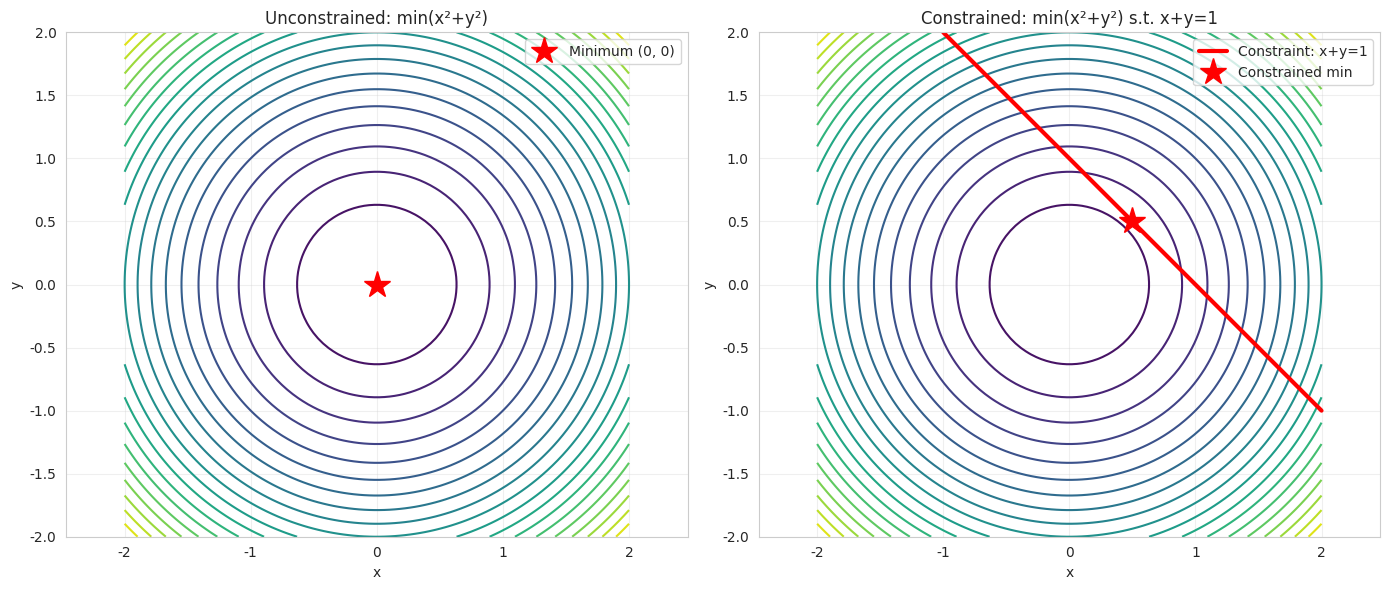
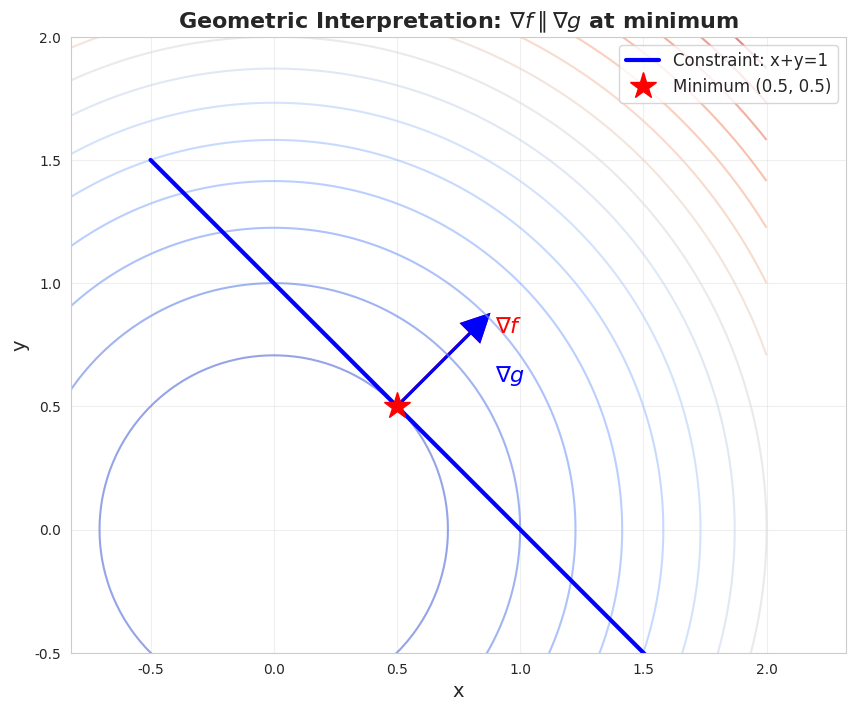
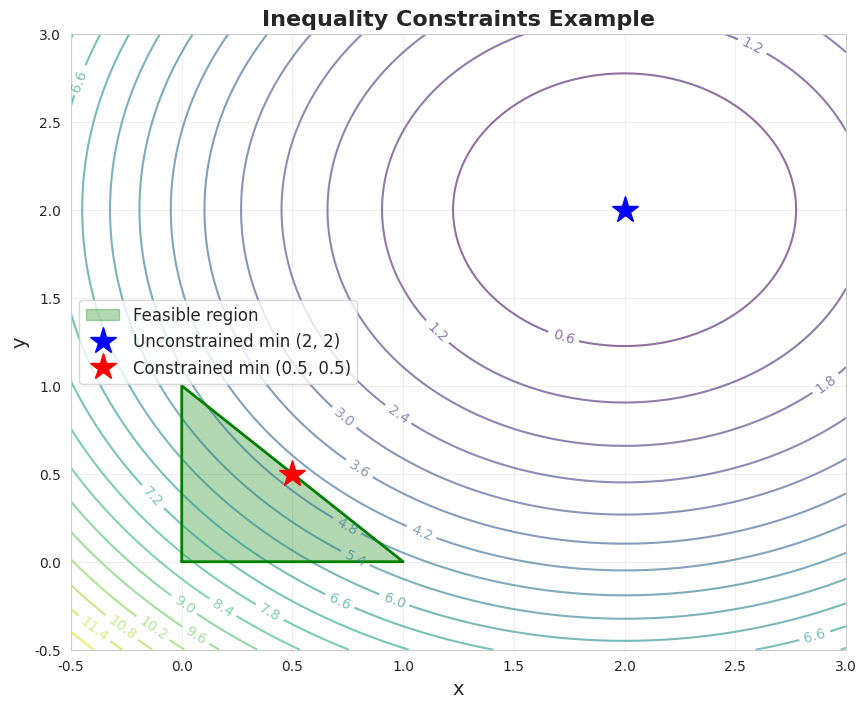

These charts were generated, in order, by the following Python code:
import numpy as np
import matplotlib.pyplot as plt
from mpl_toolkits.mplot3d import Axes3D
from scipy.optimize import minimize
import seaborn as sns

sns.set_style('whitegrid')
np.random.seed(42)

# 시각화: Constrained vs Unconstrained

# 목적 함수: f(x, y) = x^2 + y^2
x = np.linspace(-2, 2, 100)
y = np.linspace(-2, 2, 100)
X, Y = np.meshgrid(x, y)
Z = X**2 + Y**2

fig, axes = plt.subplots(1, 2, figsize=(14, 6))

# Unconstrained
ax = axes[0]
contour = ax.contour(X, Y, Z, levels=20, cmap='viridis')
ax.plot(0, 0, 'r*', markersize=20, label='Minimum (0, 0)')
ax.set_xlabel('x')
ax.set_ylabel('y')
ax.set_title('Unconstrained: min(x²+y²)')
ax.legend()
ax.grid(alpha=0.3)
ax.axis('equal')

# Constrained: x + y = 1
ax = axes[1]
contour = ax.contour(X, Y, Z, levels=20, cmap='viridis')
# Constraint line
x_line = np.linspace(-1, 2, 100)
y_line = 1 - x_line
ax.plot(x_line, y_line, 'r-', linewidth=3, label='Constraint: x+y=1')
# Constrained minimum: (0.5, 0.5)
ax.plot(0.5, 0.5, 'r*', markersize=20, label='Constrained min')
ax.set_xlabel('x')
ax.set_ylabel('y')
ax.set_title('Constrained: min(x²+y²) s.t. x+y=1')
ax.legend()
ax.grid(alpha=0.3)
ax.axis('equal')
ax.set_xlim(-2, 2)
ax.set_ylim(-2, 2)

plt.tight_layout()
plt.show()

print("Unconstrained minimum: (0, 0), f = 0")
print("Constrained minimum: (0.5, 0.5), f = 0.5")
print("\n→ Constraint가 있으면 minimum이 달라진다!")

# 기하학적 해석 시각화

# f(x, y) = x^2 + y^2, g(x, y) = x + y - 1 = 0

x_opt, y_opt = 0.5, 0.5  # Constrained minimum

# Gradients
grad_f = np.array([2*x_opt, 2*y_opt])  # ∇f = (2x, 2y)
grad_g = np.array([1, 1])  # ∇g = (1, 1)

plt.figure(figsize=(10, 8))

# Contours
x = np.linspace(-1, 2, 100)
y = np.linspace(-1, 2, 100)
X, Y = np.meshgrid(x, y)
Z = X**2 + Y**2
plt.contour(X, Y, Z, levels=15, cmap='coolwarm', alpha=0.6)

# Constraint
x_line = np.linspace(-0.5, 2, 100)
y_line = 1 - x_line
plt.plot(x_line, y_line, 'b-', linewidth=3, label='Constraint: x+y=1')

# Minimum point
plt.plot(x_opt, y_opt, 'r*', markersize=20, label=f'Minimum ({x_opt}, {y_opt})')

# Gradients
scale = 0.3
plt.arrow(x_opt, y_opt, scale*grad_f[0], scale*grad_f[1], 
         head_width=0.1, head_length=0.1, fc='red', ec='red', linewidth=2)
plt.text(x_opt + scale*grad_f[0] + 0.1, y_opt + scale*grad_f[1], 
        r'$\nabla f$', fontsize=16, color='red', fontweight='bold')

plt.arrow(x_opt, y_opt, scale*grad_g[0], scale*grad_g[1], 
         head_width=0.1, head_length=0.1, fc='blue', ec='blue', linewidth=2)
plt.text(x_opt + scale*grad_g[0] + 0.1, y_opt + scale*grad_g[1] - 0.2, 
        r'$\nabla g$', fontsize=16, color='blue', fontweight='bold')

plt.xlabel('x', fontsize=14)
plt.ylabel('y', fontsize=14)
plt.title(r'Geometric Interpretation: $\nabla f \parallel \nabla g$ at minimum', 
         fontsize=16, fontweight='bold')
plt.legend(fontsize=12)
plt.grid(alpha=0.3)
plt.axis('equal')
plt.xlim(-0.5, 2)
plt.ylim(-0.5, 2)
plt.show()

print("=== 최적점에서 ===")
print(f"∇f = {grad_f}")
print(f"∇g = {grad_g}")
print(f"\n∇f / ∇g = {grad_f / grad_g}")
print("→ 비율이 같음 = 평행!")
print(f"\nλ = -{grad_f[0] / grad_g[0]:.2f}")

# 예제 1 검증

# Scipy로 풀기
from scipy.optimize import minimize

# 목적 함수
def objective(vars):
    x, y = vars
    return x**2 + y**2

# Constraint
def constraint(vars):
    x, y = vars
    return x + y - 1

# 제약 조건 정의
cons = {'type': 'eq', 'fun': constraint}

# 초기값
x0 = [0, 0]

# 최적화
result = minimize(objective, x0, method='SLSQP', constraints=cons)

print("=== Scipy 결과 ===")
print(f"Optimal x, y: {result.x}")
print(f"Optimal f: {result.fun:.4f}")
print(f"\n해석적 풀이: (0.5, 0.5), f = 0.5")
print(f"일치 여부: {np.allclose(result.x, [0.5, 0.5])}")

# 예제 2 검증

def objective2(vars):
    x, y, z = vars
    return x**2 + 2*y**2 + 3*z**2

def constraint2(vars):
    x, y, z = vars
    return x + y + z - 1

cons2 = {'type': 'eq', 'fun': constraint2}
x0_2 = [0, 0, 0]

result2 = minimize(objective2, x0_2, method='SLSQP', constraints=cons2)

print("=== 예제 2 검증 ===")
print(f"Scipy 결과: {result2.x}")
print(f"해석 solution: [{6/11:.4f}, {3/11:.4f}, {2/11:.4f}]")
print(f"\nOptimal f (Scipy): {result2.fun:.4f}")

# 직접 계산
x_star = 6/11
y_star = 3/11
z_star = 2/11
f_star = x_star**2 + 2*y_star**2 + 3*z_star**2
print(f"Optimal f (해석): {f_star:.4f}")

# 제약 확인
print(f"\nConstraint check: x+y+z = {x_star + y_star + z_star:.4f}")

# 예제 3 시각화

fig, ax = plt.subplots(figsize=(10, 8))

# Contours of f(x, y) = (x-2)^2 + (y-2)^2
x = np.linspace(-0.5, 3, 200)
y = np.linspace(-0.5, 3, 200)
X, Y = np.meshgrid(x, y)
Z = (X - 2)**2 + (Y - 2)**2
contour = ax.contour(X, Y, Z, levels=20, cmap='viridis', alpha=0.6)
ax.clabel(contour, inline=True, fontsize=10)

# Feasible region
# x >= 0, y >= 0, x + y <= 1
vertices = np.array([[0, 0], [1, 0], [0, 1], [0, 0]])
ax.fill(vertices[:, 0], vertices[:, 1], alpha=0.3, color='green', label='Feasible region')
ax.plot(vertices[:, 0], vertices[:, 1], 'g-', linewidth=2)

# Unconstrained minimum
ax.plot(2, 2, 'b*', markersize=20, label='Unconstrained min (2, 2)')

# Constrained minimum (예상: (0.5, 0.5))
ax.plot(0.5, 0.5, 'r*', markersize=20, label='Constrained min (0.5, 0.5)')

ax.set_xlabel('x', fontsize=14)
ax.set_ylabel('y', fontsize=14)
ax.set_title('Inequality Constraints Example', fontsize=16, fontweight='bold')
ax.legend(fontsize=12)
ax.grid(alpha=0.3)
ax.set_xlim(-0.5, 3)
ax.set_ylim(-0.5, 3)
plt.show()

# 예제 3 풀이

def objective3(vars):
    x, y = vars
    return (x - 2)**2 + (y - 2)**2

# Inequality constraints: g(x) <= 0
constraints3 = [
    {'type': 'ineq', 'fun': lambda vars: 1 - vars[0] - vars[1]},  # x + y <= 1
    {'type': 'ineq', 'fun': lambda vars: vars[0]},  # x >= 0
    {'type': 'ineq', 'fun': lambda vars: vars[1]}   # y >= 0
]

x0_3 = [0.1, 0.1]
result3 = minimize(objective3, x0_3, method='SLSQP', constraints=constraints3)

print("=== 예제 3: Inequality Constraints ===")
print(f"Optimal (x, y): {result3.x}")
print(f"Optimal f: {result3.fun:.4f}")
print(f"\n제약 확인:")
print(f"  x + y = {result3.x[0] + result3.x[1]:.4f} (should be ≤ 1)")
print(f"  x = {result3.x[0]:.4f} (should be ≥ 0)")
print(f"  y = {result3.x[1]:.4f} (should be ≥ 0)")

# Active constraints 확인
print("\nActive constraints:")
g1 = 1 - result3.x[0] - result3.x[1]
print(f"  g1 (x+y-1): {g1:.6f}")
if abs(g1) < 1e-4:
    print("    → ACTIVE! (x + y = 1)")
else:
    print("    → Inactive")

# 연습문제 1 풀이

def portfolio_obj(x):
    x1, x2 = x
    return x1**2 + x2**2 + x1*x2

cons_portfolio = [
    {'type': 'eq', 'fun': lambda x: x[0] + x[1] - 1},  # x1 + x2 = 1
    {'type': 'ineq', 'fun': lambda x: x[0]},  # x1 >= 0
    {'type': 'ineq', 'fun': lambda x: x[1]}   # x2 >= 0
]

x0_port = [0.5, 0.5]
result_port = minimize(portfolio_obj, x0_port, method='SLSQP', constraints=cons_portfolio)

print("=== Portfolio Optimization ===")
print(f"Optimal allocation: x1 = {result_port.x[0]:.4f}, x2 = {result_port.x[1]:.4f}")
print(f"Minimum risk: {result_port.fun:.4f}")
print(f"\n해석: 50-50으로 분산 투자가 최적!")

# 연습문제 2 풀이

def box_obj(vars):
    x, y, z = vars
    return -(x * y * z)  # Negative for minimization

cons_box = [
    {'type': 'ineq', 'fun': lambda v: 12 - 2*(v[0]*v[1] + v[ 0]*v[2] + v[1]*v[2])},  # Surface area
    {'type': 'ineq', 'fun': lambda v: v[0]},  # x >= 0
    {'type': 'ineq', 'fun': lambda v: v[1]},  # y >= 0
    {'type': 'ineq', 'fun': lambda v: v[2]}   # z >= 0
]

x0_box = [1, 1, 1]
result_box = minimize(box_obj, x0_box, method='SLSQP', constraints=cons_box)

print("=== Box Optimization ===")
print(f"Optimal dimensions: x = {result_box.x[0]:.4f}, y = {result_box.x[1]:.4f}, z = {result_box.x[2]:.4f}")
print(f"Maximum volume: {-result_box.fun:.4f}")

# 표면적 확인
x, y, z = result_box.x
surface_area = 2*(x*y + x*z + y*z)
print(f"Surface area: {surface_area:.4f} (should be ≤ 12)")

# 직관: 정육면체일 때 최대!
print(f"\n해석: x ≈ y ≈ z → 정육면체가 최적!")

# 족보 문제 검증

def exam_obj(vars):
    x, y = vars
    return x**2 + 4*y**2

def exam_cons(vars):
    x, y = vars
    return 2*x + y - 4

cons_exam = {'type': 'eq', 'fun': exam_cons}
x0_exam = [1, 1]

result_exam = minimize(exam_obj, x0_exam, method='SLSQP', constraints=cons_exam)

print("=== 족보 문제 ===")
print(f"Scipy 결과: x = {result_exam.x[0]:.4f}, y = {result_exam.x[1]:.4f}")
print(f"해석 결과: x = {32/17:.4f}, y = {4/17:.4f}")
print(f"\nOptimal f (Scipy): {result_exam.fun:.4f}")
print(f"Optimal f (해석): {1088/289:.4f}")
print(f"\n제약 확인: 2x + y = {2*result_exam.x[0] + result_exam.x[1]:.4f}")